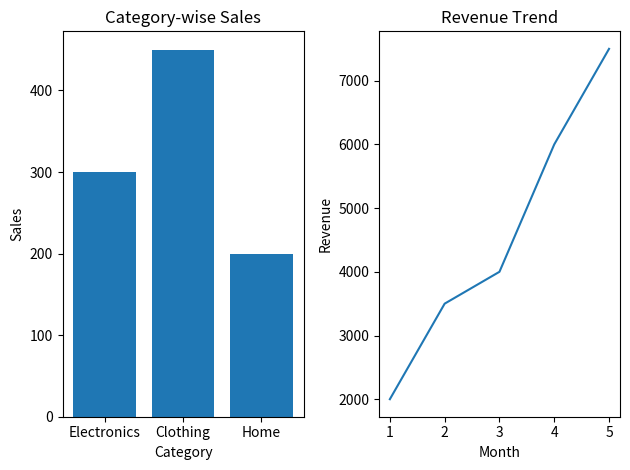

Here is the Python script that generated this plot:
import matplotlib.pyplot as plt

categories = ["Electronics", "Clothing", "Home"]
sales = [300, 450, 200]

months = [1, 2, 3, 4, 5]
revenue = [2000, 3500, 4000, 6000, 7500]

plt.subplot(1, 2, 1)
plt.bar(categories, sales)
plt.title("Category-wise Sales")
plt.xlabel("Category")
plt.ylabel("Sales")

plt.subplot(1, 2, 2)
plt.plot(months, revenue)
plt.title("Revenue Trend")
plt.xlabel("Month")
plt.ylabel("Revenue")

plt.tight_layout()

plt.show()
